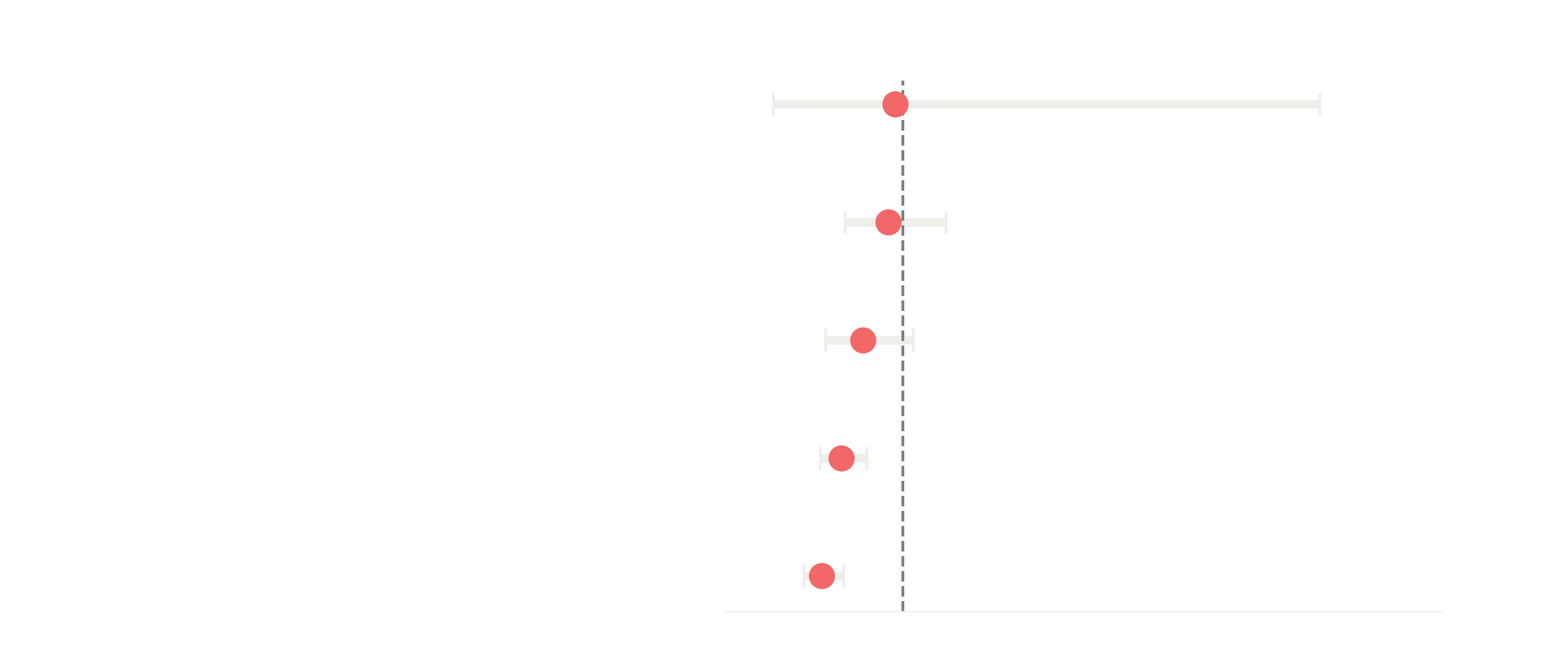

Write Python code to recreate this figure. (Note: this script raises an exception after producing the figure.)
import matplotlib.pyplot as plt


labels = [
    "Hemorrhagic Stroke",
    "All Major Bleeding \n(Procedural & Non-Procedural)",
    "Non-procedural Related \nMajor Bleeding",
    "All major bleeding \n+ CRNMB",
    "Non-procedural Related \nMajor Bleeding + CRNMB"
]

# Incidence of ischemic stroke/se Data: (n, %)
# OAC
group_intervention = [
    (5, 0.4),
    (87, 6.4),
    (87, 6.4),
    (260, 19.0),
    (260, 19.0)
]

# Group 2: LAAO
group_control = [
    (5, 0.4),
    (83, 5.9),
    (71, 5.1),
    (181, 12.8),
    (154, 10.9)
]

# Hazard Ratios
hrs = [0.96, 0.92, 0.78, 0.66,0.55]

# 95% Confidence Intervals (Lower, Upper)
cis = [
    (0.28, 3.32),
    (0.68, 1.24),
    (0.57, 1.06),
    (0.54, 0.80),
    (0.45, 0.67)
]

# Calculate error bar lengths
error_lower = [hr - ci[0] for hr, ci in zip(hrs, cis)]
error_upper = [ci[1] - hr for hr, ci in zip(hrs, cis)]
errors = [error_lower, error_upper]

# Settings for large font and dark background
font_size = 40
plt.rcParams.update({'font.size': font_size, 'font.family': 'inter'})

# Colors suitable for dark blue background
bg_color = 'none' # DarkBlue
text_color = 'white'
marker_color = "#F26868" # DeepSkyBlue
line_color = '#eeeeea'
grid_color = 'gray'

# Create the plot
fig, ax = plt.subplots(figsize=(44, 20), dpi=300)
fig.patch.set_facecolor(bg_color)
ax.set_facecolor(bg_color)

# Plot the data points with error bars
y_pos = range(len(labels))

ax.errorbar(hrs, y_pos, xerr=errors, fmt='o', markersize=45, color=marker_color, ecolor=line_color, capsize=20, linewidth=15, capthick=5)

# Add a vertical line at HR = 1
ax.axvline(x=1, color=grid_color, linestyle='--', linewidth=5)
#ax.axvline(x=0.5, color=grid_color, linestyle='--', linewidth=2, alpha=0.8)
#ax.axvline(x=3, color=grid_color, linestyle='--', linewidth=2, alpha=0.8)

# Remove default y-axis labels
ax.set_yticks([]) 
ax.set_ylim(-0.2, len(labels) - 0.7)
ax.set_xlim(0,4.0)

# Add column headers with white text
header_y = -0.7
#ax.text(-1, header_y, "Trials", fontweight='bold', ha='left', color=text_color)

#ax.text(-3, header_y, "Trials", fontweight='bold', ha='left', color=text_color)
ax.text(-1.4, header_y, "OAC (n, %)", fontweight='bold', ha='center', color=text_color)
ax.text(-0.4, header_y, "LAAO (n, %)", fontweight='bold', ha='center', color=text_color)
ax.text(4.0, header_y, "Hazard Ratio (95% CI)", fontweight='bold', ha='center', color=text_color)


# Add data rows
for i in range(len(labels)):
    y = i
    
    # Endpoint Label
    #ax.text(-3, y, labels[i], va='center', ha='left', color=text_color, fontweight='bold', fontsize=font_size+6)
    ax.text(-4, y, labels[i], va='center', ha='left', color=text_color, fontweight='bold', fontsize=font_size+6)
    
    # Intervention Data
    n_int, p_int = group_intervention[i]
    ax.text(-1.4, y, f"{n_int} ({p_int}%)", va='center', ha='center', color=text_color)
    
    # Control Data
    n_ctrl, p_ctrl = group_control[i]
    ax.text(-0.4, y, f"{n_ctrl} ({p_ctrl}%)", va='center', ha='center', color=text_color)
    
    # HR text
    hr, ci = hrs[i], cis[i]
    hr_text = f"{hr:.2f} ({ci[0]:.2f}-{ci[1]:.2f})"
    ax.text(4.0, y, hr_text, va='center', ha='center', color=text_color)

# Formatting
ax.invert_yaxis()  # Primary endpoint at the top
ax.set_xlabel('Hazard Ratio (log scale) of LAAO vs OAC', fontsize=font_size, labelpad=8, color=text_color)
#ax.set_title('Primary Endpoint and Components (POTCAST Trial)', fontsize=font_size+4, pad=40, fontweight='bold', color=text_color)

# Customize spines
ax.spines['left'].set_visible(False)
ax.spines['right'].set_visible(False)
ax.spines['top'].set_visible(False)
ax.spines['bottom'].set_color(line_color)
ax.spines['bottom'].set_linewidth(2)

# Customize ticks
ax.tick_params(axis='x', colors=text_color, width=4, length=10)
ax.set_xticks([0 ,0.5, 1.0, 2,4])
ax.set_xticklabels(['0', '0.5', '1.0', '2','4'])

# Allow drawing outside the axes
ax.set_clip_on(False)

# Adjust layout manually
plt.subplots_adjust(left=0.48, right=0.88, top=0.75, bottom=0.1)

# Save command to demonstrate transparency works
plt.savefig('playground/Plots/Potcast.png', dpi=300, transparent=True)
#plt.show()
